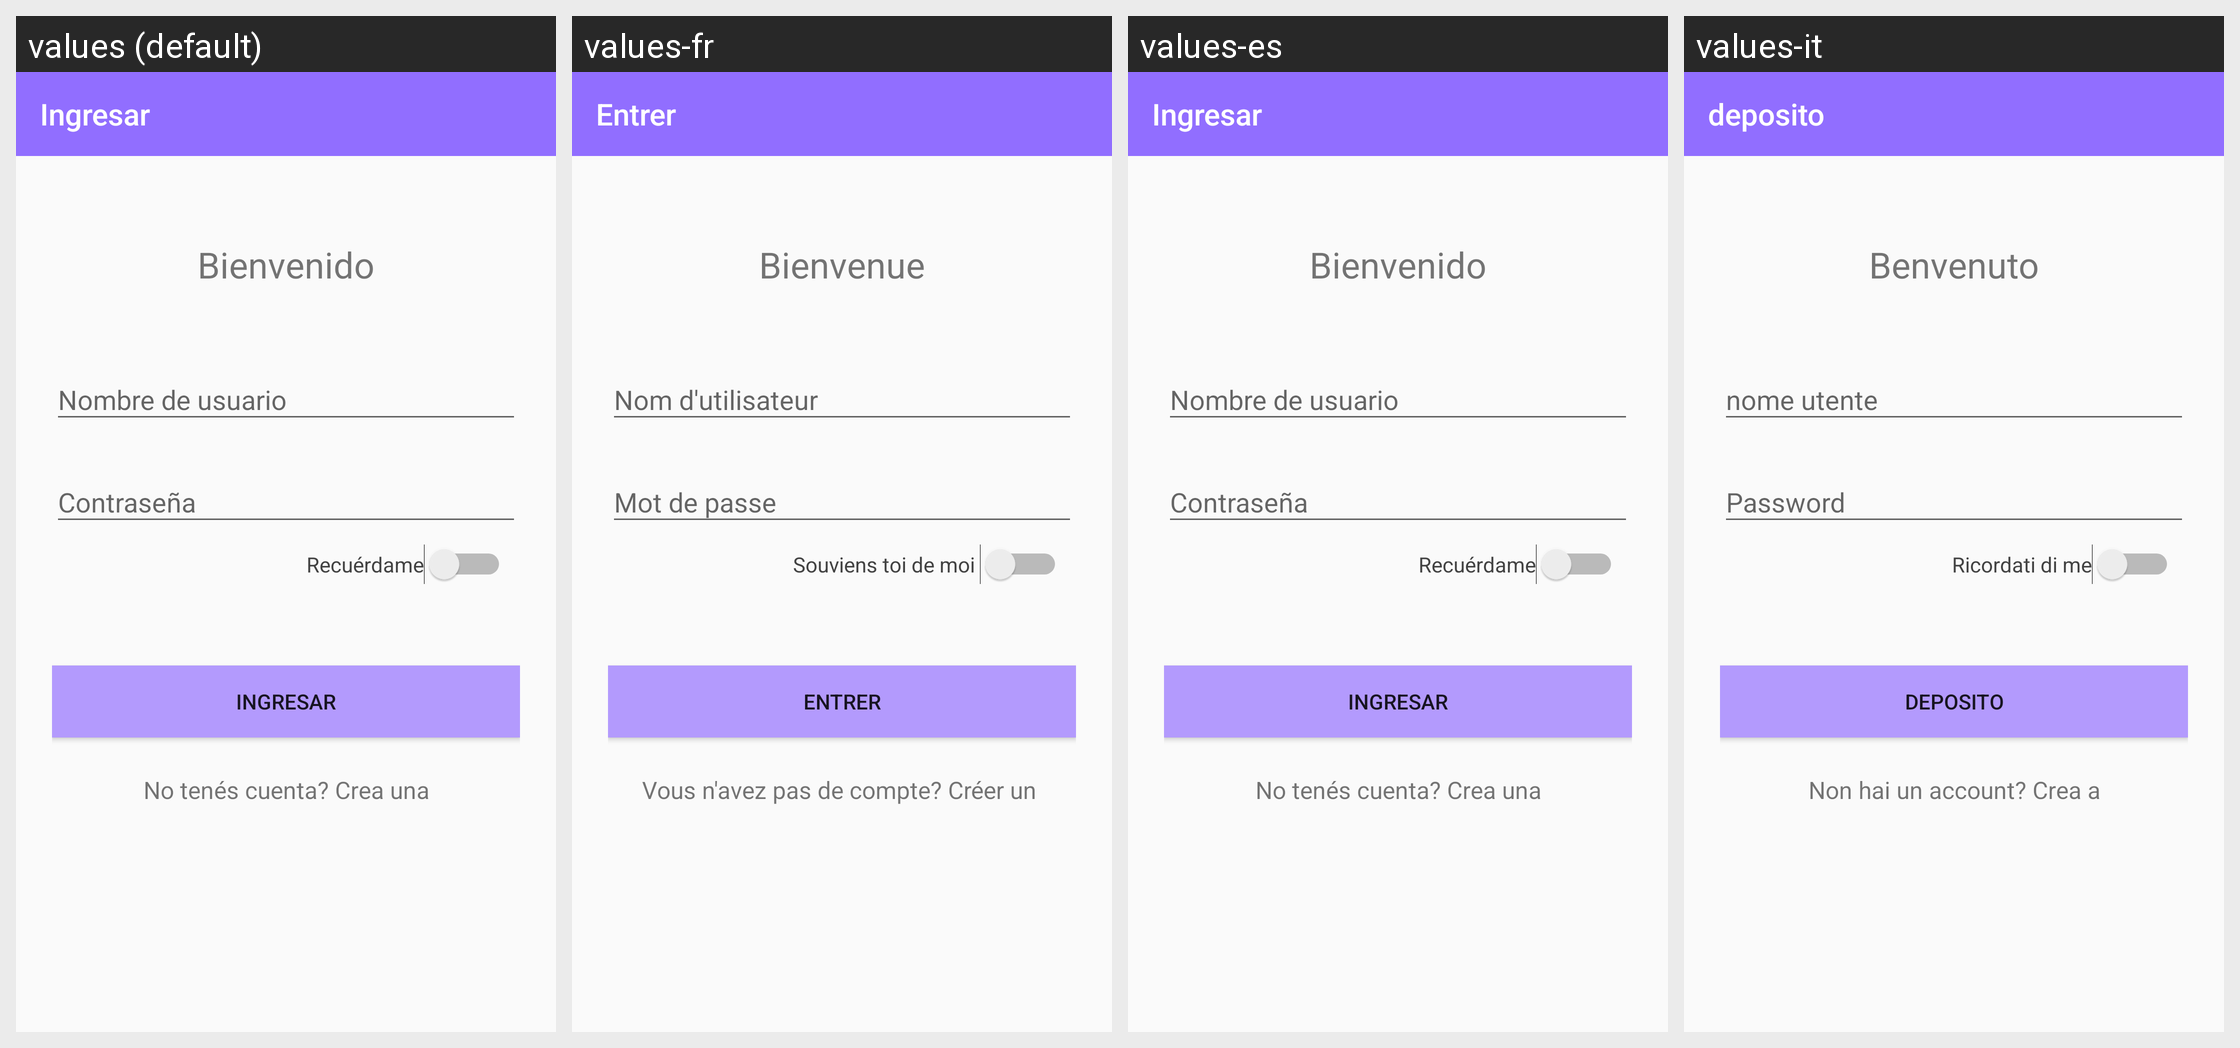

This grid shows one Android layout under several languages. Give, for every string resource on the screen, its name, the default text and each shown locale's text.
Android screen res/layout/activity_login.xml rendered under 4 locales, left to right: values (default), values-fr, values-es, values-it. Device: Nexus 5 (rendered at 1080×1920; each locale shown at half size, 540×960, under a caption strip naming it); theme AppTheme.
Other locales in the repository, not shown: values-en.
Strings drawn on this screen, with the default value and each locale's value (text and hints the layout hard-codes appear in the picture but are not listed):

ingresar
  values: Ingresar
  values-fr: Entrer
  values-es: Ingresar
  values-it: deposito

welcome
  values: Bienvenido
  values-fr: Bienvenue
  values-es: Bienvenido
  values-it: Benvenuto

remember
  values: Recuérdame
  values-fr: Souviens toi de moi 
  values-es: Recuérdame
  values-it: Ricordati di me

noacc
  values: No tenés cuenta? Crea una
  values-fr: Vous n'avez pas de compte? Créer un 
  values-es: No tenés cuenta? Crea una
  values-it: Non hai un account? Crea a
